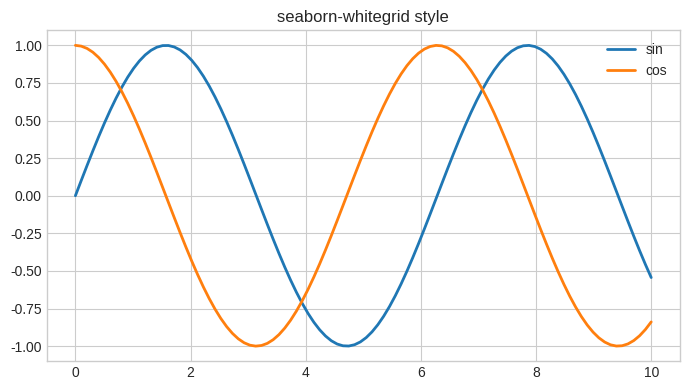
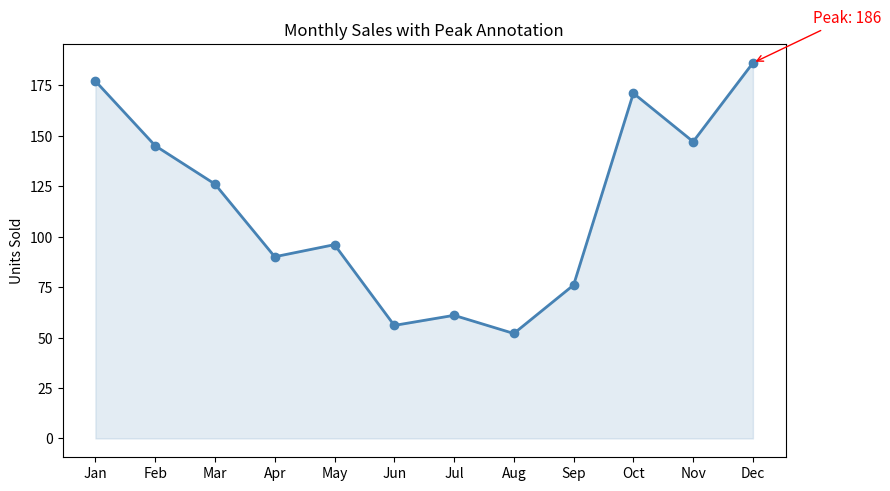
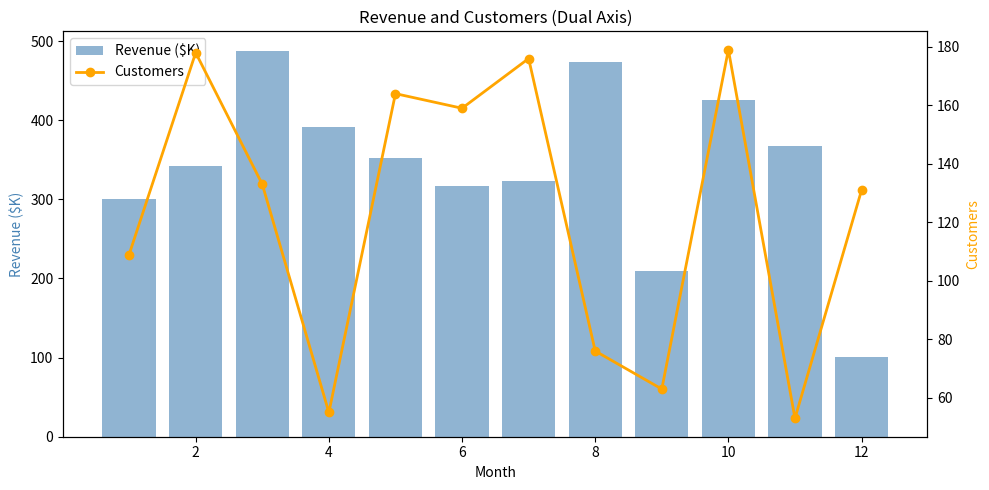
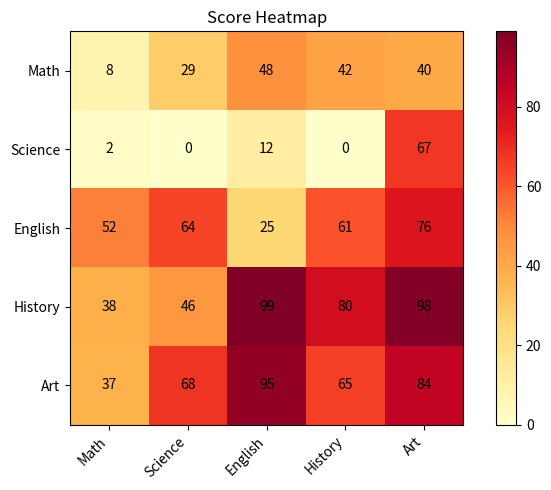

Source code (Python) for these figures, in order:
import matplotlib.pyplot as plt
import matplotlib.patches as mpatches
import numpy as np


# Available styles
print('Available styles:', plt.style.available[:8])

with plt.style.context('seaborn-v0_8-whitegrid'):
    fig, ax = plt.subplots(figsize=(7, 4))
    x = np.linspace(0, 10, 100)
    ax.plot(x, np.sin(x), lw=2, label='sin')
    ax.plot(x, np.cos(x), lw=2, label='cos')
    ax.legend()
    ax.set_title('seaborn-whitegrid style')
    plt.tight_layout()
    plt.show()

rng = np.random.default_rng(0)
x = np.arange(1, 13)
sales = rng.integers(50, 200, 12)
peak_idx = sales.argmax()

fig, ax = plt.subplots(figsize=(9, 5))
ax.plot(x, sales, marker='o', color='steelblue', linewidth=2)
ax.fill_between(x, sales, alpha=0.15, color='steelblue')

# Annotate peak
ax.annotate(f'Peak: {sales[peak_idx]}',
            xy=(x[peak_idx], sales[peak_idx]),
            xytext=(x[peak_idx]+1, sales[peak_idx]+20),
            arrowprops=dict(arrowstyle='->', color='red'),
            color='red', fontsize=11)

ax.set_xticks(x)
ax.set_xticklabels(['Jan','Feb','Mar','Apr','May','Jun','Jul','Aug','Sep','Oct','Nov','Dec'])
ax.set_title('Monthly Sales with Peak Annotation')
ax.set_ylabel('Units Sold')
plt.tight_layout()
plt.show()

months = np.arange(1, 13)
revenue = rng.integers(100, 500, 12)
customers = rng.integers(50, 200, 12)

fig, ax1 = plt.subplots(figsize=(10, 5))
ax2 = ax1.twinx()

ax1.bar(months, revenue, color='steelblue', alpha=0.6, label='Revenue ($K)')
ax2.plot(months, customers, color='orange', marker='o', linewidth=2, label='Customers')

ax1.set_xlabel('Month')
ax1.set_ylabel('Revenue ($K)', color='steelblue')
ax2.set_ylabel('Customers', color='orange')
ax1.set_title('Revenue and Customers (Dual Axis)')

lines1, labels1 = ax1.get_legend_handles_labels()
lines2, labels2 = ax2.get_legend_handles_labels()
ax1.legend(lines1 + lines2, labels1 + labels2, loc='upper left')
plt.tight_layout()
plt.show()

data = rng.integers(0, 100, (5, 5))
labels = ['Math', 'Science', 'English', 'History', 'Art']

fig, ax = plt.subplots(figsize=(7, 5))
im = ax.imshow(data, cmap='YlOrRd')
plt.colorbar(im, ax=ax)

ax.set_xticks(range(5)); ax.set_xticklabels(labels, rotation=45, ha='right')
ax.set_yticks(range(5)); ax.set_yticklabels(labels)
ax.set_title('Score Heatmap')

for i in range(5):
    for j in range(5):
        ax.text(j, i, data[i, j], ha='center', va='center', fontsize=10)
plt.tight_layout()
plt.show()

# Your code here
